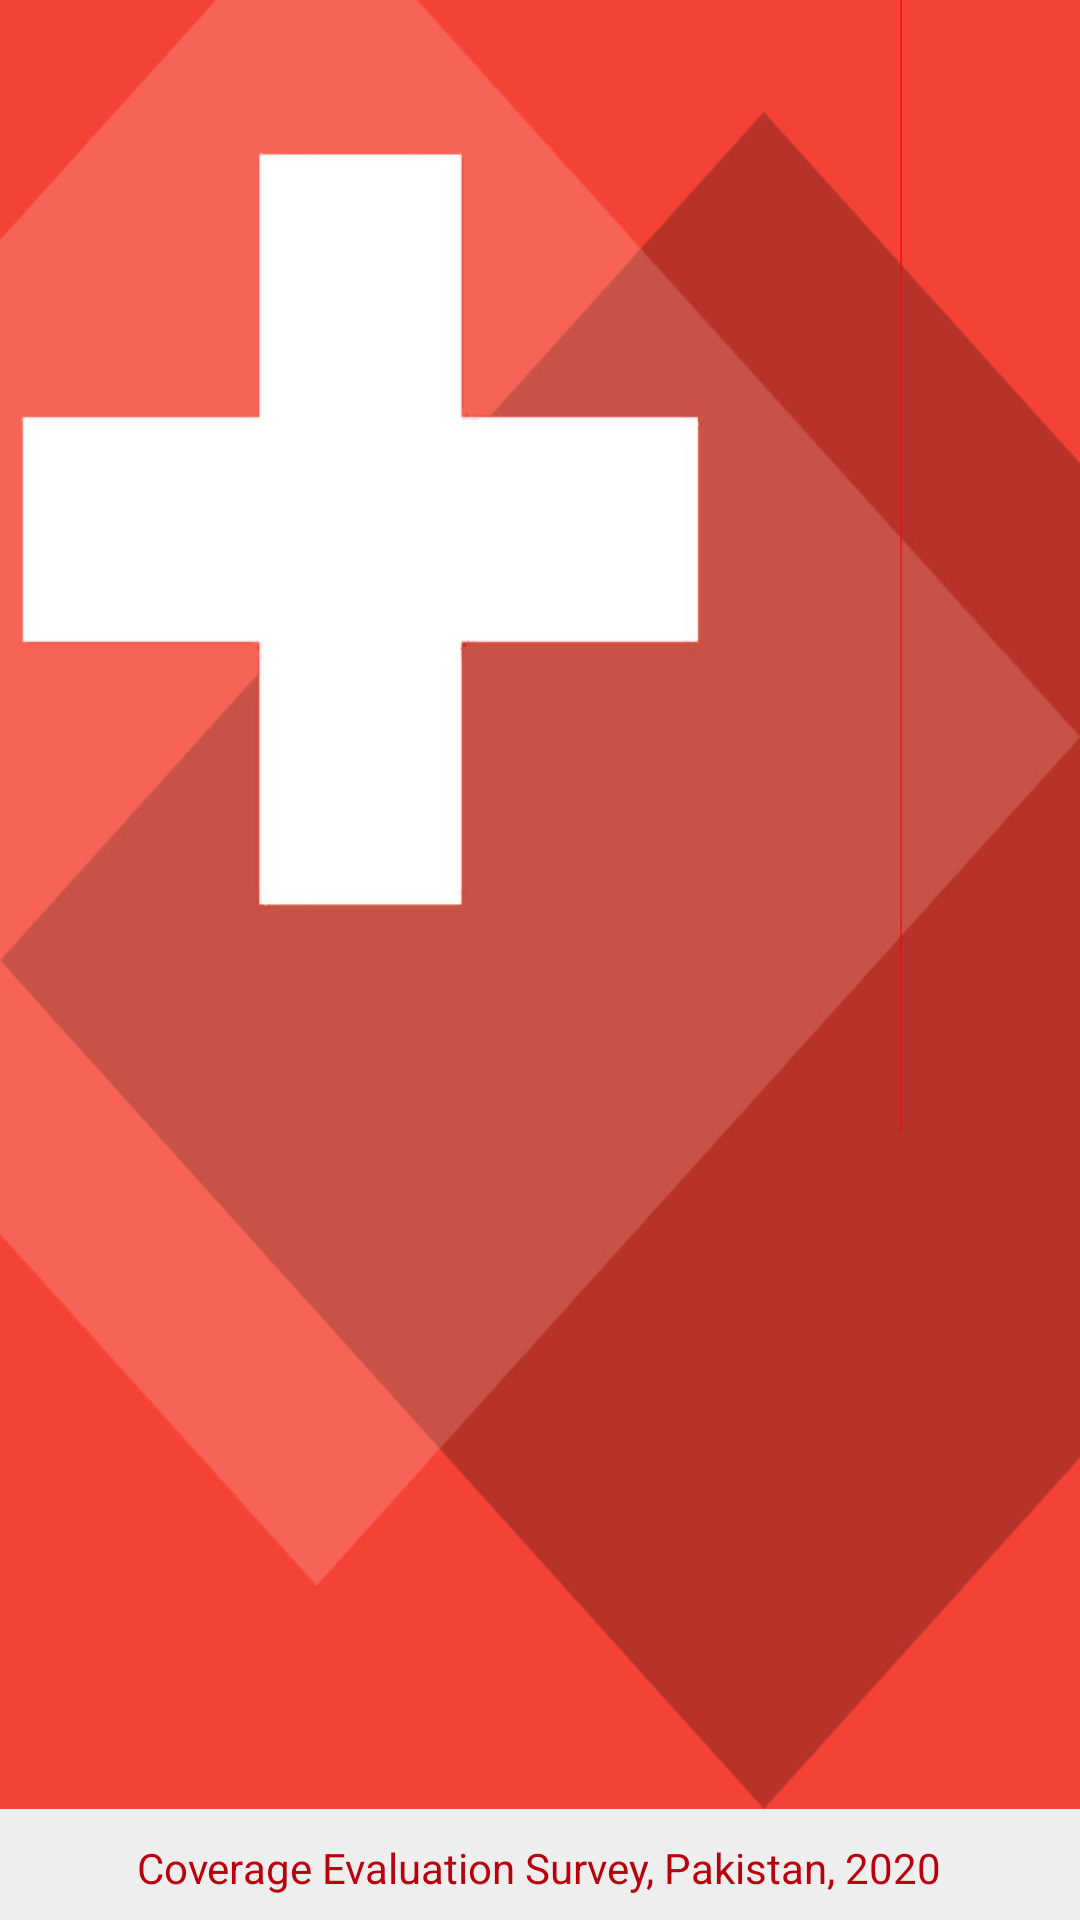

Android layout source for this screen:
<!-- AndroidManifest.xml: activity theme AppTheme -->
<!-- res/layout/activity_splashscreen.xml -->
<LinearLayout xmlns:android="http://schemas.android.com/apk/res/android"
    android:layout_width="match_parent"
    android:layout_height="match_parent"
    android:background="#EEEEEE"
    android:orientation="vertical"
    android:weightSum="1">


    <RelativeLayout
        android:layout_width="match_parent"
        android:layout_height="match_parent"
        android:layout_weight="1"
        android:gravity="center"
        android:orientation="vertical">

        <ImageView
            android:id="@+id/imageView2"
            android:layout_width="wrap_content"
            android:layout_height="wrap_content"
            android:layout_centerInParent="true"
            android:background="@drawable/src_splash" />

        <TextView
            android:id="@+id/textView7"
            android:layout_width="wrap_content"
            android:layout_height="wrap_content"
            android:layout_below="@id/imageView2"
            android:layout_centerInParent="true"
            android:layout_marginTop="10dp"
            android:gravity="center"
            android:text="@string/splashText1"
            android:textColor="@color/colorPrimaryDark"
            android:textSize="14sp" />

        <TextView
            android:id="@+id/textView8"
            android:layout_width="wrap_content"
            android:layout_height="wrap_content"
            android:layout_below="@id/textView7"
            android:layout_centerInParent="true"
            android:layout_marginTop="10dp"
            android:gravity="center"
            android:text="@string/splashText2"
            android:textColor="@color/colorPrimaryDark"
            android:textSize="14sp" />

    </RelativeLayout>

</LinearLayout>
<!-- resources referenced by this layout -->
<resources>
  <color name="colorPrimaryDark">#ba000d</color>
  <!-- drawable src_splash: jpg bitmap (drawable, 39753 bytes) -->
  <string name="splashText1">" Coverage Evaluation Survey, Pakistan, 2020 "</string>
  <string name="splashText2">"Empowerment and Care  Strategies  to Address Health and Survival"</string>
  <style name="AppTheme" parent="Theme.AppCompat.Light.NoActionBar">
  
          <item name="android:spinnerStyle">@style/spinner</item>
          
      </style>
  <style name="spinner" parent="Widget.AppCompat.Spinner">
          <item name="android:layout_width">match_parent</item>
          <item name="android:layout_height">70dp</item>
          <item name="android:textSize">20sp</item>
          <item name="android:typeface">sans</item>
          <item name="android:spinnerItemStyle">@style/SpinnerItem</item>
          <item name="android:spinnerDropDownItemStyle">@style/spinnerDropDownItemStyle</item>
      </style>
  <style name="SpinnerItem">
          <item name="android:textAppearance">@style/SpinnerItemText</item>
          <item name="android:textColor">#ff0000</item>
          <item name="android:background">#efefef</item>
      </style>
  <style name="spinnerDropDownItemStyle">
          <item name="android:padding">8dp</item>
          <item name="android:textSize">20sp</item>
          <item name="android:typeface">sans</item>
      </style>
  <style name="SpinnerItemText">
          <item name="android:textSize">20sp</item>
          <item name="android:typeface">sans</item>
          <item name="android:textColor">#ff0000</item>
          <item name="android:background">#efefef</item>
      </style>
</resources>
